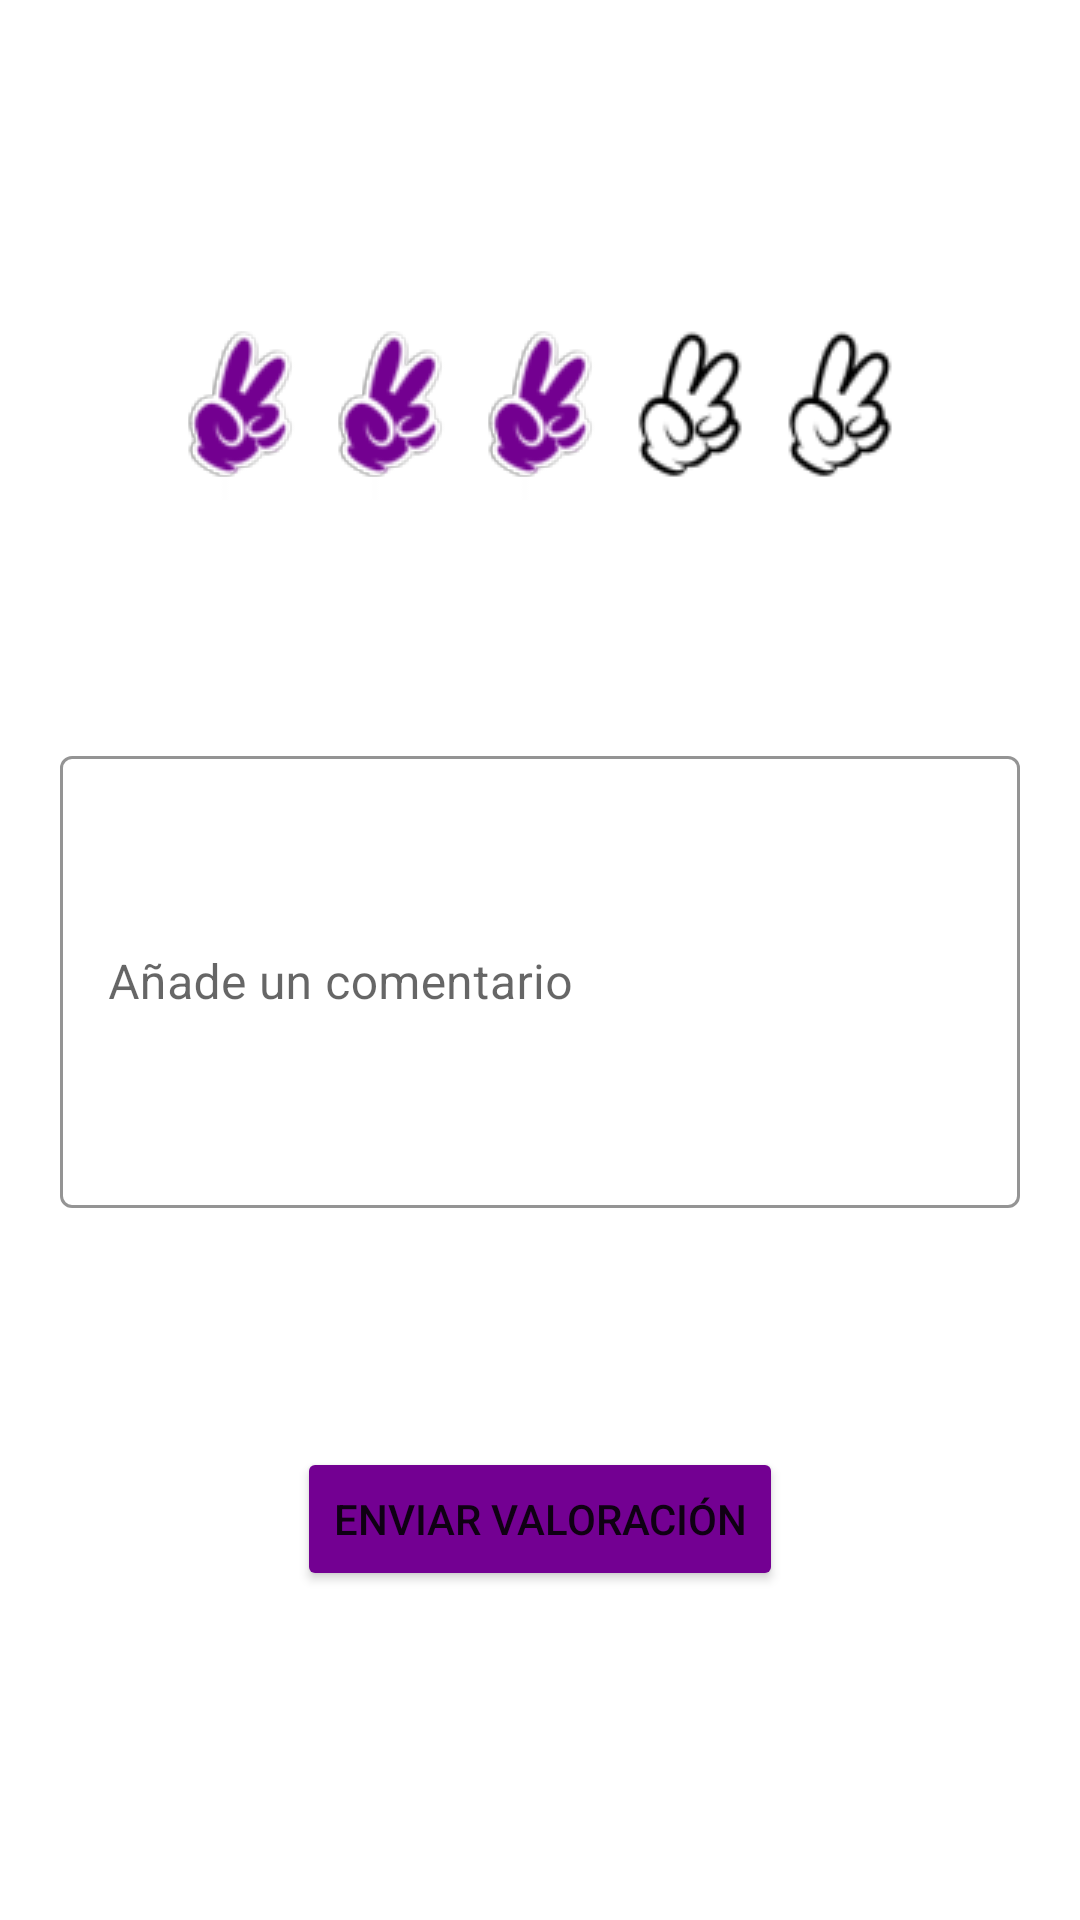

Layout XML and referenced resources for this Android screen:
<!-- AndroidManifest.xml: application theme Theme.2ndHand -->
<!-- res/layout/dialog_add_vote.xml -->
<?xml version="1.0" encoding="utf-8"?>
<androidx.constraintlayout.widget.ConstraintLayout xmlns:android="http://schemas.android.com/apk/res/android"
    android:layout_width="match_parent"
    android:layout_height="wrap_content"
    xmlns:app="http://schemas.android.com/apk/res-auto">

    <RatingBar
        android:id="@+id/rbHands"
        android:layout_width="wrap_content"
        android:layout_height="wrap_content"
        android:layout_gravity="center_horizontal"
        android:progressDrawable="@drawable/custom_ratingbar_selector"
        android:numStars="5"
        android:stepSize="1"
        android:rating="3.0"
        android:layout_marginTop="50dp"
        app:layout_constraintStart_toStartOf="parent"
        app:layout_constraintEnd_toEndOf="parent"
        app:layout_constraintTop_toTopOf="parent"
        app:layout_constraintBottom_toTopOf="@+id/tiComment"/>

    <com.google.android.material.textfield.TextInputLayout
        android:id="@+id/tiComment"
        android:layout_width="match_parent"
        android:layout_height="wrap_content"
        android:layout_margin="20dp"
        android:hint="Añade un comentario"
        app:hintTextColor="@color/purple_hand"
        style="@style/Widget.MaterialComponents.TextInputLayout.OutlinedBox"
        app:boxStrokeColor="@color/purple_hand"
        app:layout_constraintTop_toBottomOf="@+id/rbHands"
        app:layout_constraintBottom_toTopOf="@+id/btnSendVote"
        app:layout_constraintStart_toStartOf="parent"
        app:layout_constraintEnd_toEndOf="parent">

        <EditText
            android:id="@+id/etComment"
            android:inputType="textMultiLine"
            android:lines="6"
            android:overScrollMode="always"
            android:scrollbars="vertical"
            android:scrollbarStyle="insideInset"
            android:scrollHorizontally="false"
            android:layout_width="match_parent"
            android:layout_height="wrap_content" />

    </com.google.android.material.textfield.TextInputLayout>

    <Button
        android:id="@+id/btnSendVote"
        android:layout_width="wrap_content"
        android:layout_height="wrap_content"
        android:text="Enviar valoración"
        android:backgroundTint="@color/purple_hand"
        android:layout_marginBottom="50dp"
        app:layout_constraintTop_toBottomOf="@+id/tiComment"
        app:layout_constraintStart_toStartOf="parent"
        app:layout_constraintEnd_toEndOf="parent"
        app:layout_constraintBottom_toBottomOf="parent"/>

</androidx.constraintlayout.widget.ConstraintLayout>
<!-- resources referenced by this layout -->
<resources>
  <color name="purple_hand">#730092</color>
  <!-- drawable custom_ratingbar_selector (drawable) -->
  <?xml version="1.0" encoding="utf-8"?>
  <layer-list xmlns:android="http://schemas.android.com/apk/res/android">
      <item android:id="@android:id/background"
          android:drawable="@drawable/icon_white_rt" />
  
      <item android:id="@android:id/progress"
          android:drawable="@drawable/icon_filled_rt" />
  
  </layer-list>
  <style name="Theme.2ndHand" parent="Theme.MaterialComponents.DayNight.DarkActionBar">
          
          <item name="colorPrimary">@color/purple_500</item>
          <item name="colorPrimaryVariant">@color/purple_700</item>
          <item name="colorOnPrimary">@color/white</item>
          
          <item name="colorSecondary">@color/teal_200</item>
          <item name="colorSecondaryVariant">@color/teal_700</item>
          <item name="colorOnSecondary">@color/black</item>
          
          <item name="android:statusBarColor">?attr/colorPrimaryVariant</item>
          
      </style>
  <!-- drawable icon_white_rt: png bitmap (drawable, 1730 bytes) -->
  <!-- drawable icon_filled_rt: png bitmap (drawable, 3185 bytes) -->
  <color name="purple_500">#FF6200EE</color>
  <color name="purple_700">#FF3700B3</color>
  <color name="white">#FFFFFFFF</color>
  <color name="teal_200">#FF03DAC5</color>
  <color name="teal_700">#FF018786</color>
  <color name="black">#FF000000</color>
</resources>
